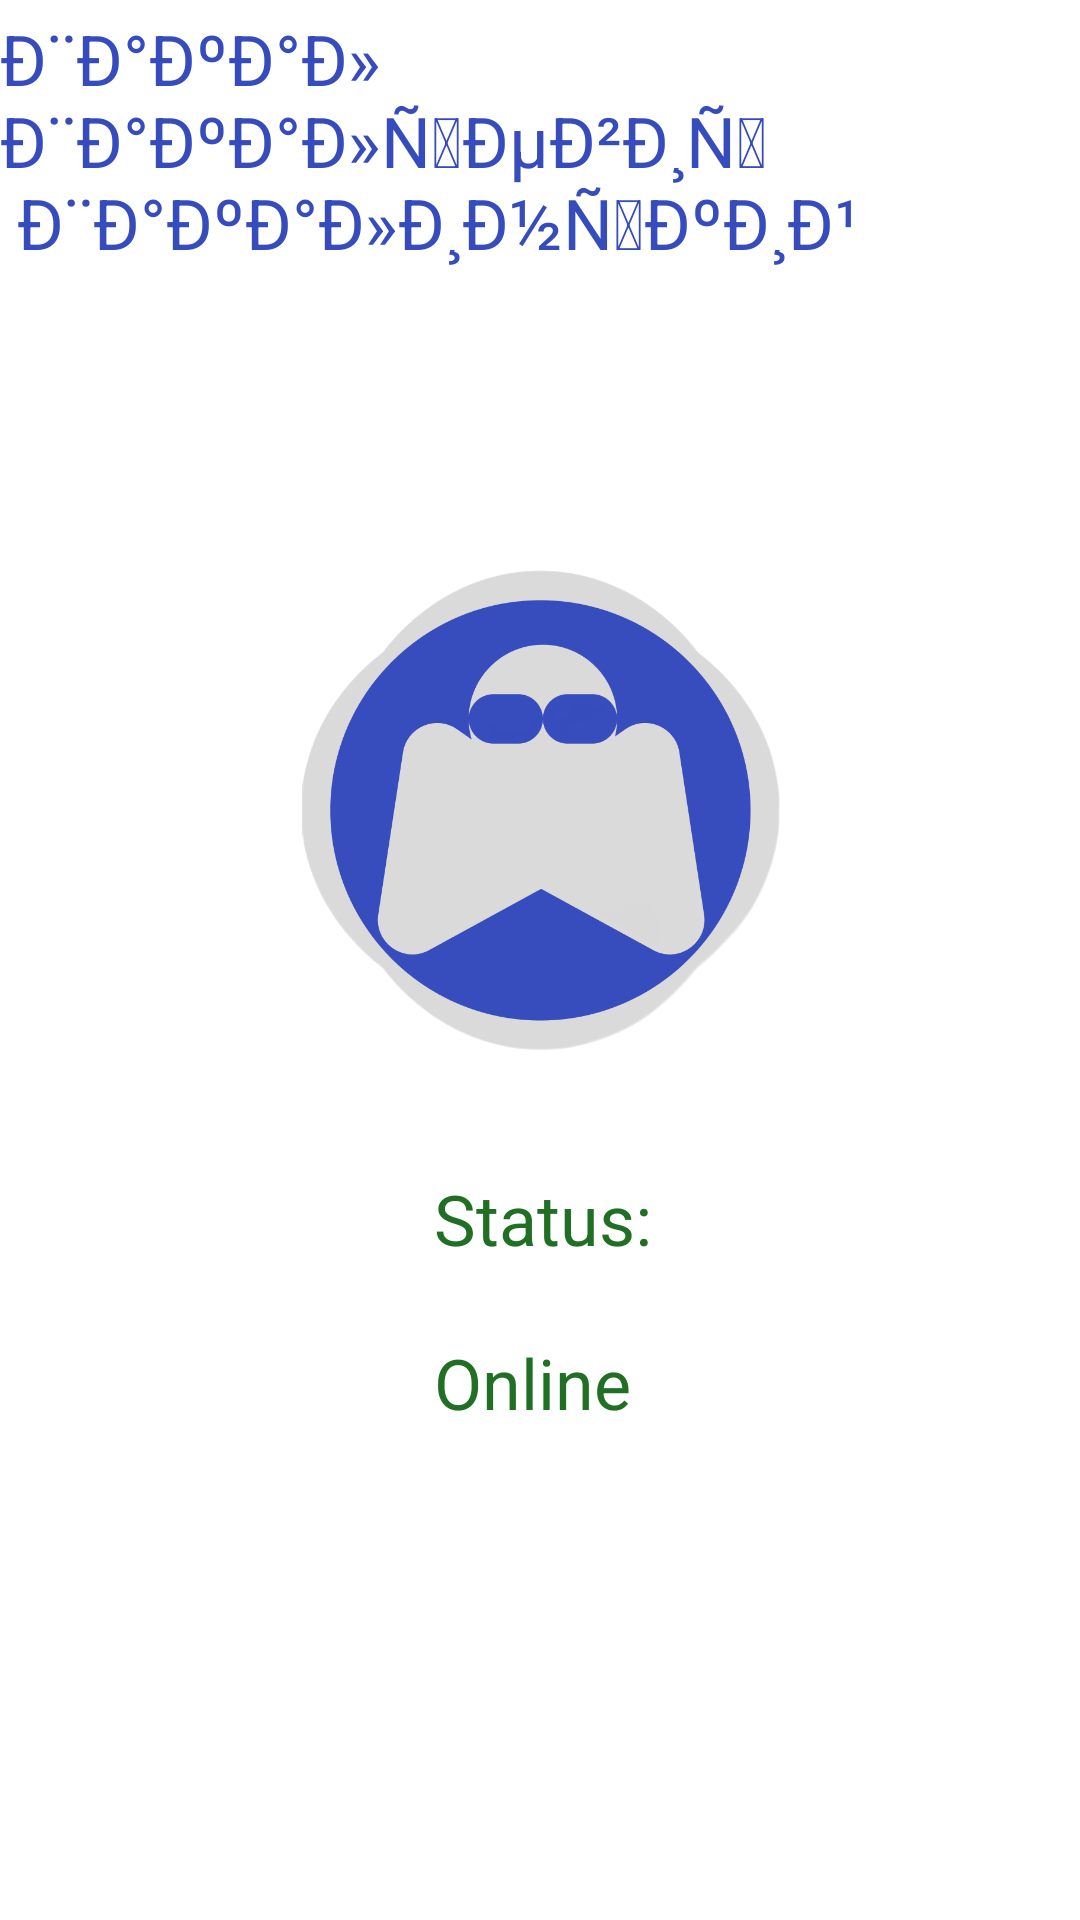

Android layout source for this screen:
<!-- AndroidManifest.xml: application theme Theme.HakatonFinalJava -->
<!-- res/layout/activity_client.xml -->
<?xml version="1.0" encoding="utf-8"?>
<androidx.constraintlayout.widget.ConstraintLayout xmlns:android="http://schemas.android.com/apk/res/android"
    xmlns:app="http://schemas.android.com/apk/res-auto"
    xmlns:tools="http://schemas.android.com/tools"
    android:layout_width="match_parent"
    android:layout_height="match_parent"
    tools:context=".Client"
    android:layout_margin="15dp">

    <TextView
        android:id="@+id/some_id"
        android:layout_width="372dp"
        android:layout_height="wrap_content"
        android:layout_alignParentLeft="true"
        android:layout_alignParentTop="true"
        android:layout_marginTop="4dp"
        android:layout_marginBottom="7dp"
        android:gravity="top"
        android:text="@string/some_id"
        android:textAppearance="@style/some_id"
        app:layout_constraintBottom_toTopOf="@+id/imageView"
        app:layout_constraintStart_toStartOf="parent"
        app:layout_constraintTop_toTopOf="parent"
        app:layout_constraintVertical_bias="0.0" />

    <ImageView
        android:id="@+id/imageView"
        android:layout_width="187dp"
        android:layout_height="162dp"
        android:src="@drawable/logomain"
        app:layout_constraintBottom_toBottomOf="parent"
        app:layout_constraintEnd_toEndOf="parent"
        app:layout_constraintHorizontal_bias="0.502"
        app:layout_constraintStart_toStartOf="parent"
        app:layout_constraintTop_toTopOf="parent"
        app:layout_constraintVertical_bias="0.394" />

    <TextView
        android:id="@+id/status_onli"
        android:layout_width="wrap_content"
        android:layout_height="wrap_content"
        android:layout_alignParentLeft="true"
        android:layout_alignParentTop="true"
        android:gravity="top"
        android:text="@string/status_onli"
        android:textAppearance="@style/status_onli"
        app:layout_constraintBottom_toBottomOf="parent"
        app:layout_constraintEnd_toEndOf="parent"
        app:layout_constraintHorizontal_bias="0.503"
        app:layout_constraintStart_toStartOf="parent"
        app:layout_constraintTop_toBottomOf="@+id/imageView"
        app:layout_constraintVertical_bias="0.198" />

    <Button
        android:id="@+id/rectangle_1"
        android:layout_width="wrap_content"
        android:layout_height="wrap_content"
        android:layout_alignParentLeft="true"
        android:layout_alignParentTop="true"
        android:background="@drawable/rectangle_1"
        app:layout_constraintBottom_toBottomOf="parent"
        app:layout_constraintEnd_toEndOf="parent"
        app:layout_constraintStart_toStartOf="parent"
        app:layout_constraintTop_toBottomOf="@+id/status_onli" />
</androidx.constraintlayout.widget.ConstraintLayout>
<!-- resources referenced by this layout -->
<resources>
  <!-- drawable logomain: png bitmap (drawable, 87672 bytes) -->
  <string name="some_id">
  \u00D0\u00A8\u00D0\u00B0\u00D0\u00BA\u00D0\u00B0\u00D0\u00BB \u00D0\u00A8\u00D0\u00B0\u00D0\u00BA\u00D0\u00B0\u00D0\u00BB\u00D1\u008C\u00D0\u00B5\u00D0\u00B2\u00D0\u00B8\u00D1\u0087\n      \u00D0\u00A8\u00D0\u00B0\u00D0\u00BA\u00D0\u00B0\u00D0\u00BB\u00D0\u00B8\u00D0\u00BD\u00D1\u0081\u00D0\u00BA\u00D0\u00B8\u00D0\u00B9
  </string>
  <string name="status_onli">
  Status:\n\nOnline
  </string>
  <style name="some_id">
          <item name="android:textSize">23.2sp</item>
          <item name="android:textColor">#374CBC</item>
      </style>
  <style name="status_onli">
          <item name="android:textSize">23.2sp</item>
          <item name="android:textColor">#216F24</item>
      </style>
  <style name="Theme.HakatonFinalJava" parent="Theme.MaterialComponents.DayNight.DarkActionBar">
          
          <item name="colorPrimary">@color/purple_500</item>
          <item name="colorPrimaryVariant">@color/purple_700</item>
          <item name="colorOnPrimary">@color/white</item>
          
          <item name="colorSecondary">@color/teal_200</item>
          <item name="colorSecondaryVariant">@color/teal_700</item>
          <item name="colorOnSecondary">@color/black</item>
          
          <item name="android:statusBarColor">?attr/colorPrimaryVariant</item>
          
      </style>
  <color name="purple_500">#FF6200EE</color>
  <color name="purple_700">#FF3700B3</color>
  <color name="white">#FFFFFFFF</color>
  <color name="teal_200">#FF03DAC5</color>
  <color name="teal_700">#FF018786</color>
  <color name="black">#FF000000</color>
</resources>
